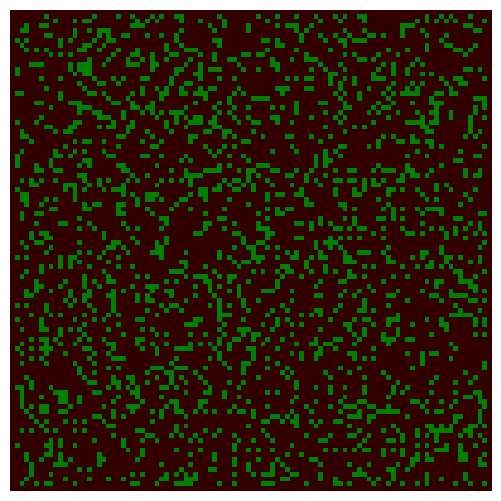

The script that saved this image:
import numpy as np
import matplotlib.pyplot as plt
from matplotlib import animation
from matplotlib import colors

neighbourhood = ((-1,-1), (-1,0), (-1,1), (0,-1), (0, 1), (1,-1), (1,0), (1,1))
EMPTY = 0
TREE = 1
FIRE = 2

forest_fraction = 0.2
p = 0.05
f = 0.0001
nx, ny = 100, 100
X  = np.zeros((ny, nx))
X[1:ny-1, 1:nx-1] = np.random.randint(0, 2, size=(ny-2, nx-2))
X[1:ny-1, 1:nx-1] = np.random.random(size=(ny-2, nx-2)) < forest_fraction

colors_list = [(0.2,0,0), (0,0.5,0), (1,0,0), 'orange']
cmap = colors.ListedColormap(colors_list)
bounds = [0,1,2,3]
norm = colors.BoundaryNorm(bounds, cmap.N)

def iterate(X):
    X1 = np.zeros((ny, nx))
    for ix in range(1,nx-1):
        for iy in range(1,ny-1):
            if X[iy,ix] == EMPTY and np.random.random() <= p:
                X1[iy,ix] = TREE
            if X[iy,ix] == TREE:
                X1[iy,ix] = TREE
                for dx,dy in neighbourhood:
                    if abs(dx) == abs(dy) and np.random.random() < 0.573:
                        continue
                    if X[iy+dy,ix+dx] == FIRE:
                        X1[iy,ix] = FIRE
                        break
                else:
                    if np.random.random() <= f:
                        X1[iy,ix] = FIRE
    return X1

fig = plt.figure(figsize=(25/3, 6.25))
ax = fig.add_subplot(111)
ax.set_axis_off()
im = ax.imshow(X, cmap=cmap, norm=norm)


def animate(i):
    im.set_data(animate.X)
    animate.X = iterate(animate.X)
    
animate.X = X

interval = 100
anim = animation.FuncAnimation(fig, animate, interval=interval, frames=200)
plt.show()